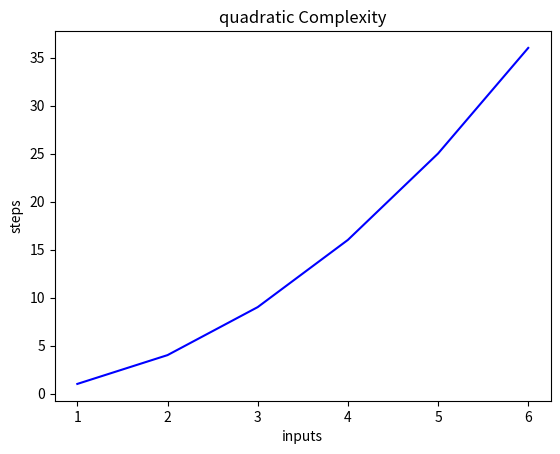

The script that saved this image:
import matplotlib.pyplot as plt
import numpy as np

x = [1, 2, 3, 4, 5, 6]
y = [1, 4, 9, 16, 25, 36]


plt.plot(x, y, 'b')
plt.xlabel('inputs')
plt.ylabel('steps')
plt.title('quadratic Complexity')
plt.show()

